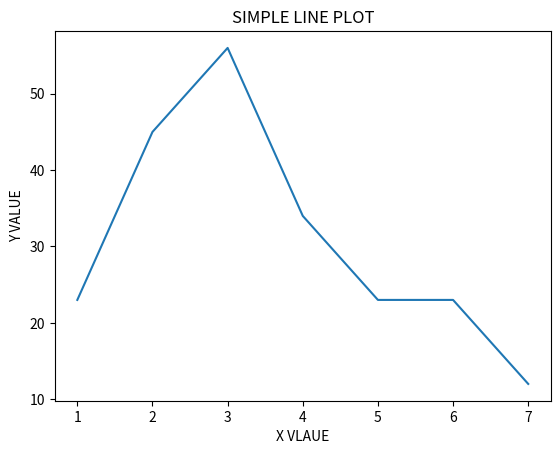

Write the Python code that produced this figure.
import matplotlib.pyplot as plt

x=[1,2,3,4,5,6,7]
value=[23,45,56,34,23,23,12]

plt.plot(x,value)
plt.title("SIMPLE LINE PLOT")
plt.xlabel("X VLAUE")
plt.ylabel('Y VALUE')
plt.show()